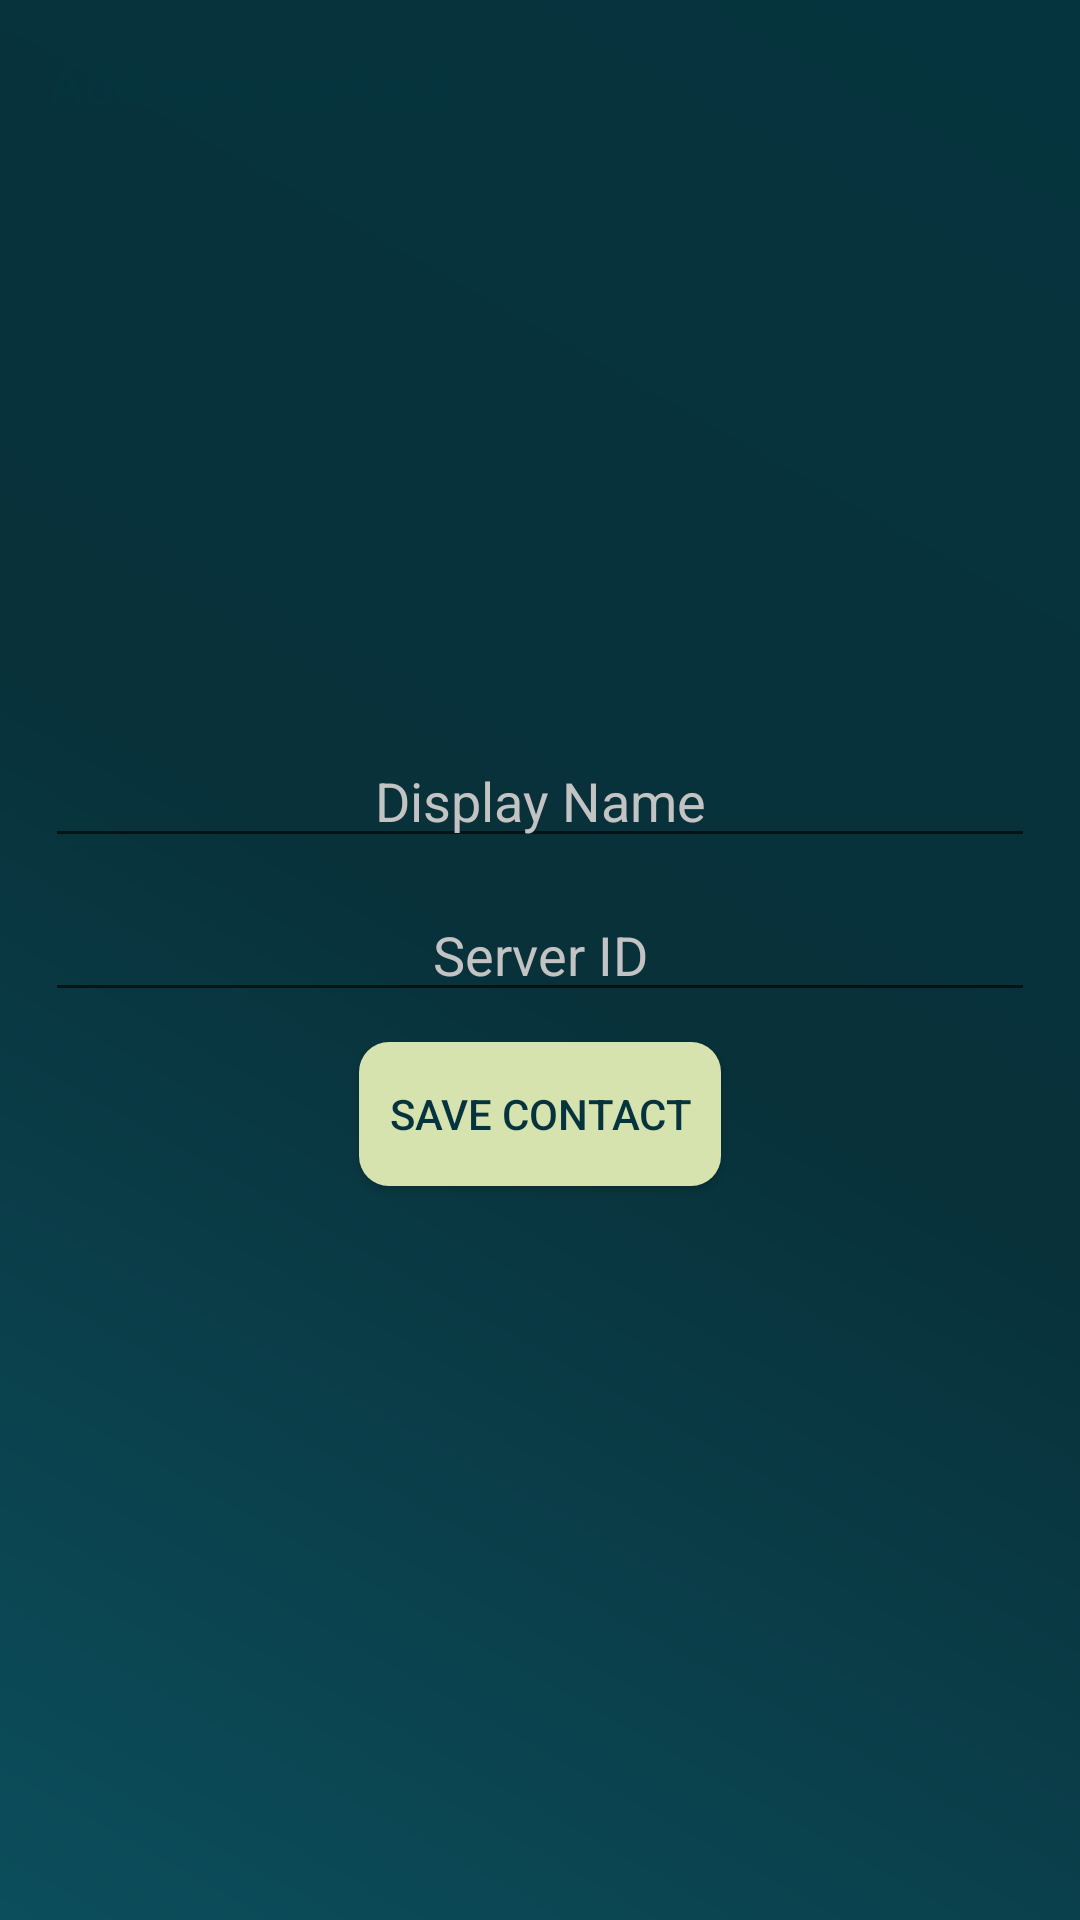

Layout XML and referenced resources for this Android screen:
<!-- AndroidManifest.xml: application theme Theme.ChitChat -->
<!-- res/layout/activity_add_contact.xml -->
<?xml version="1.0" encoding="utf-8"?>
<androidx.constraintlayout.widget.ConstraintLayout xmlns:android="http://schemas.android.com/apk/res/android"
    xmlns:app="http://schemas.android.com/apk/res-auto"
    xmlns:tools="http://schemas.android.com/tools"
    android:layout_width="match_parent"
    android:layout_height="match_parent"
    android:background="@drawable/chitchat_bg"
    android:orientation="vertical"
    tools:context=".AddContactActivity">

    <Toolbar
        android:layout_width="match_parent"
        android:layout_height="wrap_content"
        android:background="@color/cc_light_1"
        app:layout_constraintTop_toTopOf="parent">

        <EditText
            android:layout_width="wrap_content"
            android:layout_height="wrap_content"
            android:background="@null"
            android:text="@string/add_new_contact"
            android:textColor="@color/cc_dark_1"/>

    </Toolbar>

    <LinearLayout
        android:id="@+id/linearLayout"
        android:layout_width="match_parent"
        android:layout_height="wrap_content"
        android:orientation="vertical"
        android:padding="10dp"
        app:layout_constraintBottom_toBottomOf="parent"
        app:layout_constraintTop_toTopOf="parent">

        <EditText
            android:id="@+id/addNewCon_DisplayName"
            android:gravity="center_horizontal"
            android:layout_width="match_parent"
            android:layout_height="wrap_content"
            android:layout_margin="5dp"
            android:hint="@string/addNewCon_display_name"
            android:textColorHint="#C3C3C3"
            />

        <EditText
            android:id="@+id/addNewCon_ServerName"
            android:gravity="center_horizontal"
            android:layout_width="match_parent"
            android:layout_height="wrap_content"
            android:layout_margin="5dp"
            android:hint="@string/addNewCon_server_id"
            android:textColorHint="#C3C3C3"
            />

        <Button
            android:id="@+id/btn_saveNewCon"
            android:layout_width="wrap_content"
            android:layout_height="wrap_content"
            android:layout_gravity="center"
            android:layout_margin="5dp"
            android:background="@drawable/chitchat_btn"
            android:text="@string/save_contact"
            android:padding="10dp"
            android:textColor="@color/cc_dark_1" />
    </LinearLayout>

</androidx.constraintlayout.widget.ConstraintLayout>
<!-- resources referenced by this layout -->
<resources>
  <color name="cc_dark_1">#06343E</color>
  <!-- drawable chitchat_bg (drawable) -->
  <?xml version="1.0" encoding="utf-8"?>
  <shape xmlns:android="http://schemas.android.com/apk/res/android">
  <gradient android:angle="225" android:startColor="@color/cc_dark_1" android:centerColor="#08313A" android:endColor="@color/cc_dark_2"/>
  </shape>
  <!-- drawable chitchat_btn (drawable) -->
  <?xml version="1.0" encoding="utf-8"?>
  <shape android:shape="rectangle" xmlns:android="http://schemas.android.com/apk/res/android">
      <corners android:radius="10dp"/>
      <solid android:color="@color/cc_light"/>
  </shape>
  <string name="addNewCon_display_name">Display Name</string>
  <string name="addNewCon_server_id">Server ID</string>
  <string name="add_new_contact"><b>Add new contact</b></string>
  <string name="save_contact">Save contact</string>
  <style name="Theme.ChitChat" parent="Theme.AppCompat.Light.NoActionBar">
          
          <item name="colorPrimary">@color/purple_500</item>
          <item name="colorPrimaryVariant">@color/purple_700</item>
          <item name="colorOnPrimary">@color/white</item>
          
          <item name="colorSecondary">@color/teal_200</item>
          <item name="colorSecondaryVariant">@color/teal_700</item>
          <item name="colorOnSecondary">@color/black</item>
          
          <item name="android:statusBarColor" tools:targetApi="l">?attr/colorPrimaryVariant</item>
          
      </style>
  <color name="cc_dark_2">#0C4E5C</color>
  <color name="cc_light">#D7E3AE</color>
  <color name="purple_500">#FF6200EE</color>
  <color name="purple_700">#FF3700B3</color>
  <color name="white">#FFFFFFFF</color>
  <color name="teal_200">#FF03DAC5</color>
  <color name="teal_700">#FF018786</color>
  <color name="black">#FF000000</color>
</resources>
